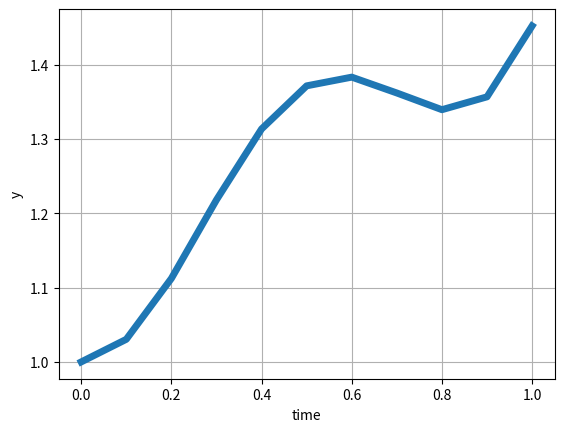
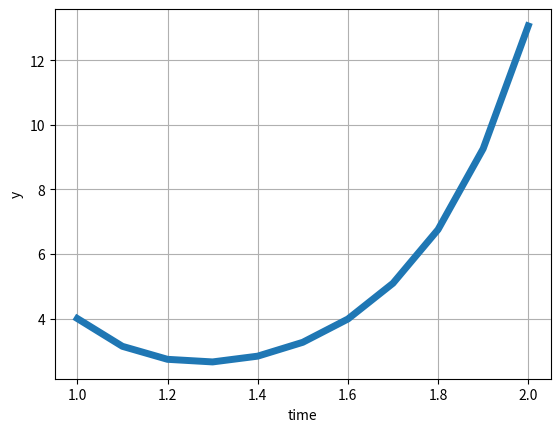

Generate these figures, in order, with matplotlib:
import numpy as np
import math
import pandas as pd
from decimal import Decimal
import seaborn as sns
import matplotlib.pyplot as plt

"""
Takes function, t0, y0, stop time, steps array, and name of the questions as parameters.
"""
def euler_method(func, t0, y0, stop, steps, question):

    # Initialize table for y values
    data_points = dict()

    # Initialize time column [0, 0.1, 0.2 ...]
    data_points["time"] = [Decimal(str(i)[:3]) for i in np.linspace(t0, stop, int((stop - t0) / 0.1) + 1)]

    # Iterate through different steps
    for h in steps:

        # Initialize column values for step h
        data_points[str(h)] = []

        # Calculate number of steps to take
        N = int((stop - t0) / h)

        # Initialize y as y0
        y = y0

        # Take steps to approximate y values
        for i in range(N+1):

            # Calculate next time point
            t = t0 + i * h

            # Calculate slope by plugging in the t and y to the function
            k = func(t, y)

            # Convert t to decimal to avoid floating point error in calculation.
            t = Decimal(str(t)[:6])

            # Record y values when t is multiple of 0.1
            if t % Decimal("0.1") == 0:

                # Append the y values to corresponding h (step) column
                data_points[str(h)].append(round(y, 10))

            # update y value to y_i+1
            y = y + h * k

    # Convert data table to csv file
    data_points = pd.DataFrame(data_points)
    data_points.to_csv(question + "DataPoints.csv", index=False)

    # Create plot for h = 0.001 approximation
    sns.lineplot(x=data_points["time"], y=data_points["0.001"], linewidth=5)
    plt.grid()
    plt.ylabel("y")
    plt.savefig(question + "DataPoint.png")
    plt.show()


# Initializing question a
question_a = lambda t, y: math.sin(2*math.pi*t) + (t**2)*y
a_t0 = 0
a_y0 = 1
a_tstop = 1

# Initializing question b
question_b = lambda t, y: 3 + 2*math.exp(t**2) - 5*y
b_t0 = 1
b_y0 = 4
b_tstop = 2

# Set steps
steps = [0.1,  0.01, 0.001]

# Question a
euler_method(question_a, a_t0, a_y0, a_tstop, steps, "A")

# Question b
euler_method(question_b, b_t0, b_y0, b_tstop, steps, "B")
